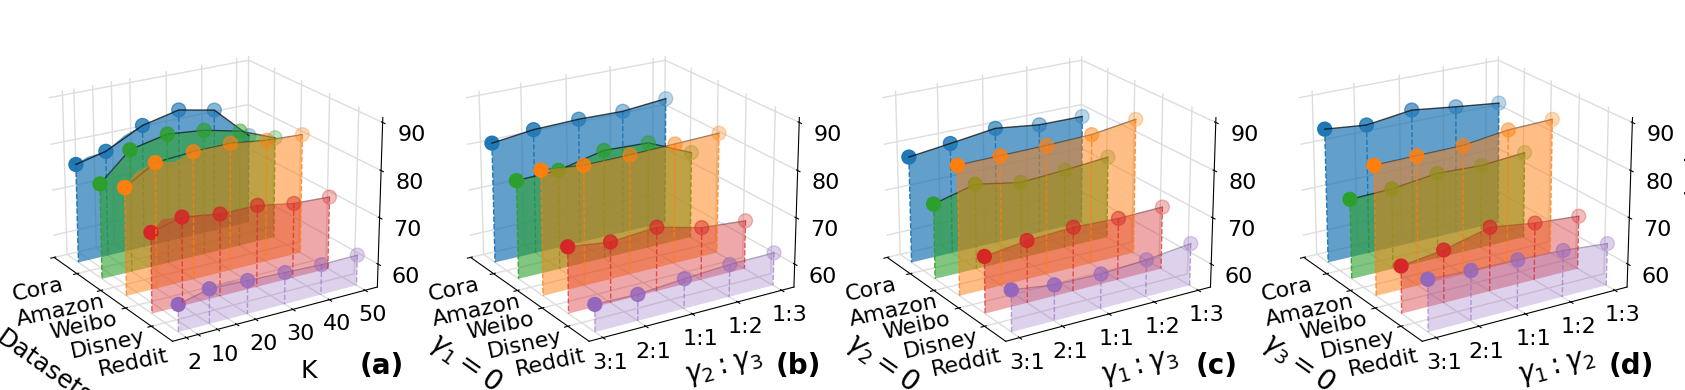

Recreate this plot in Python. (Note: this script raises an exception after producing the figure.)
import matplotlib.pyplot as plt
import numpy as np
from mpl_toolkits.mplot3d import Axes3D
from mpl_toolkits.mplot3d.art3d import Poly3DCollection

plt.rcParams['font.family'] = ['Microsoft YaHei']
plt.rcParams['font.size'] = 18

# 数据定义
subgraph_ratios = [2, 5, 10, 15, 20, 30, 40, 50]
selected_indices = [0, 2, 4, 5, 6, 7]
metrics = ["Cora", "Amazon", "Weibo", "Disney", "Reddit"]

sm = np.array([
    [76.6, 77.7, 78.1, 80.7, 82.1, 83.9, 82.3, 75.0],
    [75.6, 77.6, 81.5, 82.5, 83.2, 82.4, 80.6, 77.5], 
    [78.1, 80.8, 81.9, 81.2, 82.5, 82.6, 81.6, 81.2],
    [72.1, 74.3, 73.8, 73.4, 72.6, 72.6, 71.2, 70.8],
    [60.8, 61.6, 62.4, 63.0, 62.1, 61.8, 61.5, 61.6]
]).T



gamma_1= np.array([
    [81.2, 82.3, 82.6, 82.4, 83.3, 82.2, 81.5, 81.5],
    [76.3, 76.6, 78.8, 78.4, 74.2, 73.4, 72.6, 73.5], 
    [81.7, 80.8, 80.9, 81.2, 81.5, 81.6, 78.3, 78.2],
    [69.1, 68, 68.8, 66.4, 65.6, 64.6, 63.2, 62.8],
        [60.8, 60.6, 61.4, 62.0, 62.1, 62.8, 63.5, 62.6]

]).T

gamma_2= np.array([
    [78.2, 79.3, 80.6, 79.4, 79.3, 79.2, 78.5, 77.5],
    [71.3, 73.6, 71.8, 72.4, 73.2, 74.4, 71.6, 72.5], 
    [82.7, 82.8, 82.9, 83.2, 84.5, 82.6, 81.6, 81.2],
    [67.1, 68.3, 68.8, 68.4, 68.6, 63.6, 65.2, 66.8],
        [63.8, 62.6, 62.4, 63.0, 64.1, 63.8, 62.5, 62.6]

]).T

gamma_3= np.array([
    [84.2, 83.3, 84.6, 83.4, 82.3, 81.2, 82.5, 82.5],
    [72.3, 72.6, 73.8, 73.4, 74.2, 75.4, 75.6, 75.5], 
    [82.7, 82.8, 82.9, 84.2, 84.5, 83.6, 83.6, 83.2],
    [65.1, 66.3, 68.8, 67.4, 66.6, 67.6, 64.2, 65.8],
    [66, 65.6, 65.4, 65.0, 64.1, 64.8, 64.5, 64.6]
]).T

colors1 = ['#1f77b4', '#2ca02c', '#ff7f0e', '#d62728', '#9467bd',
           '#1f77b4', '#2ca02c', '#ff7f0e', '#d62728', '#9467bd']

def draw_3d_subplot(ax, dataset, title="", title2=""):
    somevalue = 55
    for i in selected_indices:
        ratio = subgraph_ratios[i]
        x = list(range(len(metrics)))
        y = [ratio] * len(metrics)
        z = dataset[i]
        alpha = 0.3 + 0.5 * (1 - i/len(metrics))
        # ax.plot(x, y, z, color=colors1[i], linewidth=2, alpha=alpha)

    for metric_idx, metric in enumerate(metrics):
        y_values = subgraph_ratios
        z_values = [dataset[i][metric_idx] for i in range(len(subgraph_ratios))]
        x_position = metric_idx
        alpha = 0.2 + 0.5 * (1 - metric_idx/len(metrics))
        ax.plot(
            [x_position] * len(selected_indices),
            [y_values[i] for i in selected_indices],
            [z_values[i] for i in selected_indices],
            color='black',
            linewidth=1,
            alpha=alpha,
            zorder=5
        )
        verts = [list(zip([x_position] * len(y_values), y_values, z_values)) +
                 [(x_position, y_values[-1], somevalue), (x_position, y_values[0], somevalue)]]
        poly = Poly3DCollection(verts, facecolors=colors1[metric_idx], alpha=alpha)
        ax.add_collection3d(poly)
        ax.scatter(
            [x_position] * len(selected_indices),
            [y_values[i] for i in selected_indices],
            [z_values[i] for i in selected_indices],
            color=colors1[metric_idx],
            s=100,
            edgecolor=colors1[metric_idx],
            zorder=10
        )


        for i in selected_indices:
            ax.plot(
            [x_position, x_position],  # 相同的X坐标
            [y_values[i], y_values[i]],  # 相同的Y坐标
            [z_values[i], somevalue],  # 从数据点到最低点
            color=colors1[metric_idx+5],
            linestyle='--',  # 虚线样式
            alpha=alpha +0.3,  # 比主线条更透明
            linewidth=1,
            zorder=metric_idx *5 +1  # 确保在主要元素下方
        )

    ax.set_xlabel(title2, labelpad=23, fontsize=18)
    ax.set_xticks([x - 0.5 for x in range(len(metrics))])
    ax.set_xticklabels(metrics, fontsize=16, rotation=12)

    ax.set_ylabel(title, labelpad=10, fontsize=18)
    ax.set_yticks(subgraph_ratios)
    yticklabels = [f"2", "", "10", "", "20", "30", "40", "50"]
    ax.set_yticklabels(yticklabels, fontsize=16)

    ax.set_zlim(somevalue, 91)
    ax.tick_params(axis='both', which='major', labelsize=16, width=1)

    ax.view_init(elev=21, azim=-32)
    ax.xaxis._axinfo["grid"].update({"linewidth": 1, "color": "#dddddd"})
    ax.yaxis._axinfo["grid"].update({"linewidth": 1, "color": "#dddddd"})
    ax.zaxis._axinfo["grid"].update({"linewidth": 1, "color": "#dddddd"})
    
    ax.xaxis.set_pane_color((1.0, 1.0, 1.0, 0.0))  # 设置x轴平面背景为透明
    ax.yaxis.set_pane_color((1.0, 1.0, 1.0, 0.0))  # 设置y轴平面背景为透明
    ax.zaxis.set_pane_color((1.0, 1.0, 1.0, 0.0))  # 设置z轴平面背景为透明

    ax.tick_params(axis='y', pad=0)

    # ax.set_title(title, fontsize=18, pad=10)


def draw_3d_subplot1(ax, dataset, title="", title2="",subgraph_ratios1=[]):
    somevalue = 55
    selected_indices  = [0,1,2,3,4]
    for i in [0,1,2,3,4]:
        ratio = subgraph_ratios1[i]
        x = list(range(len(metrics)))
        y = [ratio] * len(metrics)
        z = dataset[i]
        alpha = 0.3 + 0.5 * (1 - i/len(metrics))
        # ax.plot(x, y, z, color=colors1[i], linewidth=2, alpha=alpha)

    for metric_idx, metric in enumerate(metrics):
        y_values = subgraph_ratios1
        z_values = [dataset[i][metric_idx] for i in range(len(subgraph_ratios1))]
        x_position = metric_idx
        alpha = 0.2 + 0.5 * (1 - metric_idx/len(metrics))
        ax.plot(
            [x_position] * len(selected_indices),
            [y_values[i] for i in selected_indices],
            [z_values[i] for i in selected_indices],
            color='black',
            linewidth=1,
            alpha=alpha,
            zorder=5
        )
        verts = [list(zip([x_position] * len(y_values), y_values, z_values)) +
                 [(x_position, y_values[-1], somevalue), (x_position, y_values[0], somevalue)]]
        poly = Poly3DCollection(verts, facecolors=colors1[metric_idx], alpha=alpha)
        ax.add_collection3d(poly)
        ax.scatter(
            [x_position] * len(selected_indices),
            [y_values[i] for i in selected_indices],
            [z_values[i] for i in selected_indices],
            color=colors1[metric_idx],
            s=100,
            edgecolor=colors1[metric_idx],
            zorder=10
        )

        for i in selected_indices:
            ax.plot(
            [x_position, x_position],  # 相同的X坐标
            [y_values[i], y_values[i]],  # 相同的Y坐标
            [z_values[i], somevalue],  # 从数据点到最低点
            color=colors1[metric_idx+5],
            linestyle='--',  # 虚线样式
            alpha=alpha +0.3,  # 比主线条更透明
            linewidth=1,
            zorder=metric_idx *5 +1  # 确保在主要元素下方
        )

    ax.set_xlabel(title2, labelpad=20, fontsize=20)
    ax.set_xticks([x - 0.5 for x in range(len(metrics))])
    ax.set_xticklabels(metrics, fontsize=16,rotation=12)

    ax.set_ylabel(title, labelpad=8, fontsize=20)
    ax.set_yticks(subgraph_ratios1)
    yticklabels = [f"3:1", "2:1", "1:1", "1:2", "1:3"]
    ax.set_yticklabels(yticklabels, fontsize=18)

    ax.set_zlim(somevalue, 91)
    ax.tick_params(axis='both', which='major', labelsize=16, width=1.2)

    ax.view_init(elev=21, azim=-32)
    ax.xaxis._axinfo["grid"].update({"linewidth": 1, "color": "#dddddd"})
    ax.yaxis._axinfo["grid"].update({"linewidth": 1, "color": "#dddddd"})
    ax.zaxis._axinfo["grid"].update({"linewidth": 1, "color": "#dddddd"})

    ax.xaxis.set_pane_color((1.0, 1.0, 1.0, 0.0))  # 设置x轴平面背景为透明
    ax.yaxis.set_pane_color((1.0, 1.0, 1.0, 0.0))  # 设置y轴平面背景为透明
    ax.zaxis.set_pane_color((1.0, 1.0, 1.0, 0.0))  # 设置z轴平面背景为透明

    ax.xaxis.pane.fill = False
    ax.yaxis.pane.fill = False
    ax.zaxis.pane.fill = False
    ax.tick_params(axis='y', pad=0)

    # ax._axis3don = False  # 隐藏3D坐标轴的线
    # ax.set_title(title, fontsize=18, pad=10)


fig = plt.figure(figsize=(18, 4))  # 高度变大，放2行

# 四个子图
ax1 = fig.add_subplot(1, 4, 1, projection='3d')
draw_3d_subplot(ax1, sm, title="K", title2=f"Datasets")

ax2 = fig.add_subplot(1, 4, 2, projection='3d')
draw_3d_subplot1(ax2, gamma_1, title2=f"$\gamma_1=0$",title=f"$\gamma_2:\gamma_3$", subgraph_ratios1=[1, 10, 20, 30, 40])

ax3 = fig.add_subplot(1, 4, 3, projection='3d')
draw_3d_subplot1(ax3, gamma_2, title2=f"$\gamma_2=0$",title=f"$\gamma_1:\gamma_3$",subgraph_ratios1=[1, 10, 20, 30, 40])

ax4 = fig.add_subplot(1, 4, 4, projection='3d')
draw_3d_subplot1(ax4, gamma_3, title2=f"$\gamma_3=0$",title=f"$\gamma_1:\gamma_2$",subgraph_ratios1=[1, 10, 20, 30, 40])
# Set z-labels with proper rotation
for ax in [ ax4]:
    ax.set_zlabel('AUC (%)', labelpad=7, fontsize=20)
    # Manually adjust z-label position if needed
    ax.zaxis.set_rotate_label(False)  # Disable automatic rotation
    ax.zaxis.label.set_rotation(90)   # Set custom rotation

for i, ax in enumerate([ax1, ax2, ax3, ax4]):
    # Add label in the bottom right corner of each subplot
    ax.text2D(1.03, 0.00, "("+ chr(97 + i) +")", transform=ax.transAxes, 
              fontsize=20, fontweight='bold', va='bottom', ha='right')
    


plt.subplots_adjust(wspace=0.125, hspace=-0.015, left=0.05, right=0.95, top=1, bottom=0.045)

# plt.show()
plt.savefig("./projects/GAD/output/hyper_2.png",dpi=600)
plt.show()